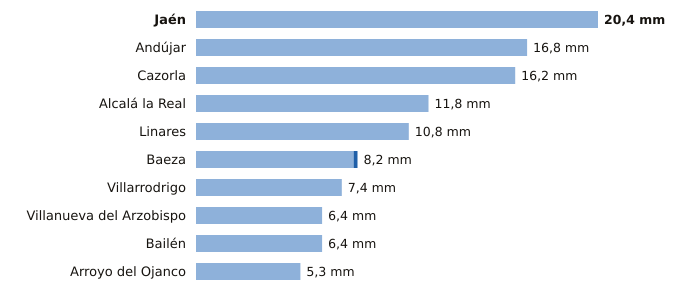

The data file committed next to this chart (first rows):
estacion, provincia, indicativo, mm_6_dias_anteriores, mm_hoy, mm_7_dias, horas_de_hoy
Jaén, Jaén, 5270B, 20.4, 0.0, 20.4, 2
Andújar, Jaén, 5298X, 16.8, 0.0, 16.8, 2
Cazorla, Jaén, 5038Y, 16.2, 0.0, 16.2, 1
Alcalá la Real, Jaén, 5406X, 11.8, 0.0, 11.8, 2
Linares, Jaén, 5279X, 10.8, 0.0, 10.8, 1
Baeza, Jaén, 5164B, 8.0, 0.2, 8.2, 2
Villarrodrigo, Jaén, 5192, 7.4, 0.0, 7.4, 2
Villanueva del Arzobispo, Jaén, 5210X, 6.4, 0.0, 6.4, 1
Bailén, Jaén, 5281X, 6.4, 0.0, 6.4, 1
Arroyo del Ojanco, Jaén, 5181D, 5.3, 0.0, 5.3, 2
